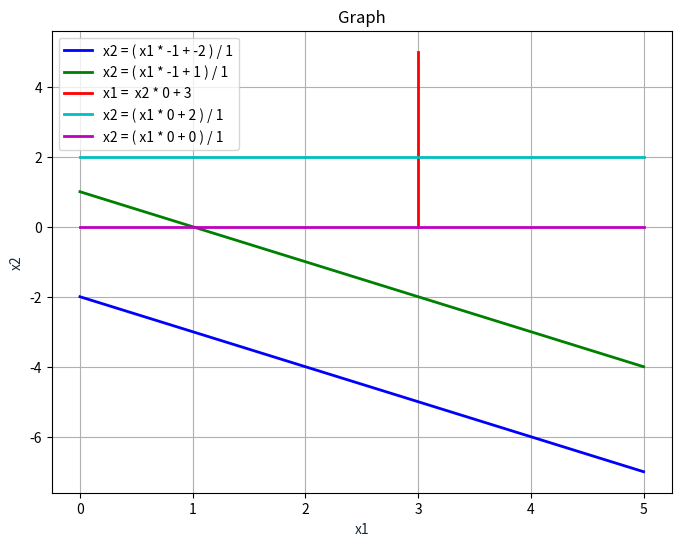

Write the Python code that produced this figure.
import matplotlib.pyplot as plt
import numpy as np
""" Work in progress, 
the idea is to receive the matrix A and B and plot a graph """
colors = ['b', 'g', 'r', 'c', 'm', 'y', 'k', 'w']
A = np.array([
    [-1, -2],  # vector 1
    [-1, 1],  # vector 2
    [1, 0],  # vector 3
    [0, 1],  # vector 4
    [0, -1],  # vector 5
])


b = np.array([
    [-2],
    [1],
    [3],
    [2],
    [0]
])
x1 = np.linspace(0, 5, 100)
plt.figure(figsize=(8, 6))
for i in range(len(A)):
    div = A[i][1] if A[i][1] > 0 else 1
    
    if A[i][1] != 0:
        x2 = (x1 * A[i][0] + b[i][0])/div
        plt.plot(x1, x2, colors[i], label='x2 = ( x1 * {0} + {1} ) / {2}'.format(
            A[i][0], b[i][0], div), linewidth=2.0)
    else:
        x2 = x1 * 0 + b[i][0]
        plt.plot(x2, x1, colors[i], label='x1 =  x2 * {0} + {1} '.format(
            0, b[i][0]), linewidth=2.0)


plt.title('Graph')
plt.xlabel('x1', color='#1C2833')
plt.ylabel('x2', color='#1C2833')
plt.legend(loc='upper left')


plt.grid()
plt.show()